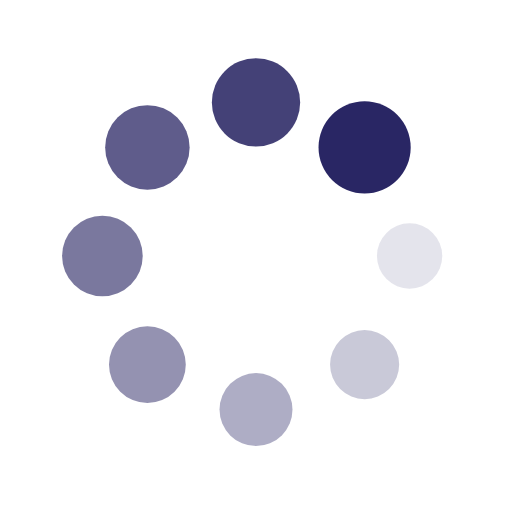
t = 0.00 s
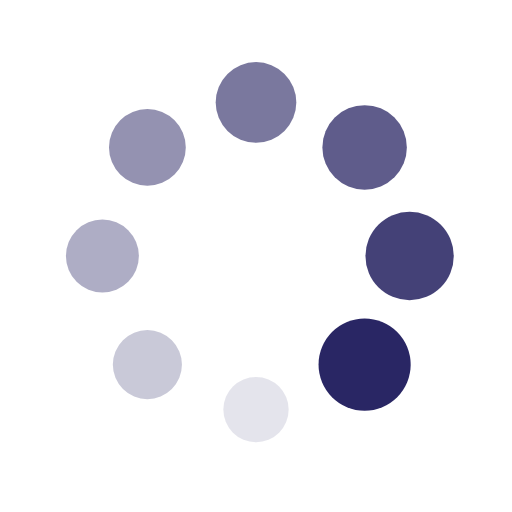
t = 0.25 s
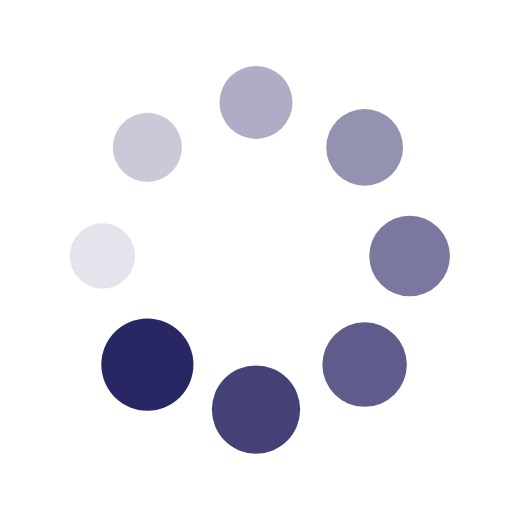
t = 0.50 s
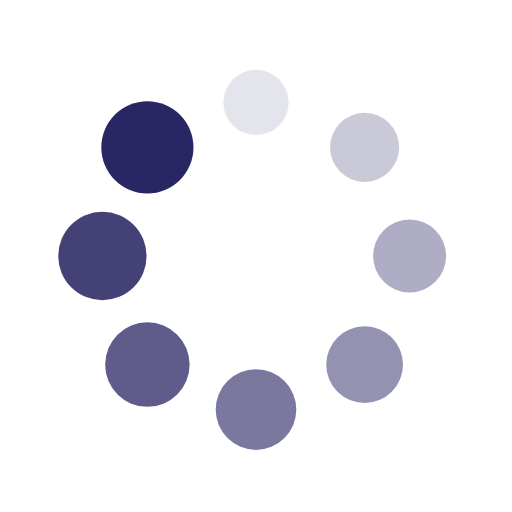
t = 0.75 s

The animated SVG that drew these frames (rendered in a browser with its animation timeline set to each time). Animation: 16 SMIL elements (animate=8,animateTransform=8); one cycle of 1.00 s, repeats indefinitely.

<?xml version="1.0" encoding="utf-8"?>
<svg xmlns="http://www.w3.org/2000/svg" xmlns:xlink="http://www.w3.org/1999/xlink" style="margin: auto; background: none; display: block; shape-rendering: auto;" width="251px" height="251px" viewBox="0 0 100 100" preserveAspectRatio="xMidYMid">
<g transform="translate(80,50)">
<g transform="rotate(0)">
<circle cx="0" cy="0" r="6" fill="#292664" fill-opacity="1">
  <animateTransform attributeName="transform" type="scale" begin="-0.875s" values="1.5 1.5;1 1" keyTimes="0;1" dur="1s" repeatCount="indefinite"></animateTransform>
  <animate attributeName="fill-opacity" keyTimes="0;1" dur="1s" repeatCount="indefinite" values="1;0" begin="-0.875s"></animate>
</circle>
</g>
</g><g transform="translate(71.21320343559643,71.21320343559643)">
<g transform="rotate(45)">
<circle cx="0" cy="0" r="6" fill="#292664" fill-opacity="0.875">
  <animateTransform attributeName="transform" type="scale" begin="-0.75s" values="1.5 1.5;1 1" keyTimes="0;1" dur="1s" repeatCount="indefinite"></animateTransform>
  <animate attributeName="fill-opacity" keyTimes="0;1" dur="1s" repeatCount="indefinite" values="1;0" begin="-0.75s"></animate>
</circle>
</g>
</g><g transform="translate(50,80)">
<g transform="rotate(90)">
<circle cx="0" cy="0" r="6" fill="#292664" fill-opacity="0.75">
  <animateTransform attributeName="transform" type="scale" begin="-0.625s" values="1.5 1.5;1 1" keyTimes="0;1" dur="1s" repeatCount="indefinite"></animateTransform>
  <animate attributeName="fill-opacity" keyTimes="0;1" dur="1s" repeatCount="indefinite" values="1;0" begin="-0.625s"></animate>
</circle>
</g>
</g><g transform="translate(28.786796564403577,71.21320343559643)">
<g transform="rotate(135)">
<circle cx="0" cy="0" r="6" fill="#292664" fill-opacity="0.625">
  <animateTransform attributeName="transform" type="scale" begin="-0.5s" values="1.5 1.5;1 1" keyTimes="0;1" dur="1s" repeatCount="indefinite"></animateTransform>
  <animate attributeName="fill-opacity" keyTimes="0;1" dur="1s" repeatCount="indefinite" values="1;0" begin="-0.5s"></animate>
</circle>
</g>
</g><g transform="translate(20,50.00000000000001)">
<g transform="rotate(180)">
<circle cx="0" cy="0" r="6" fill="#292664" fill-opacity="0.5">
  <animateTransform attributeName="transform" type="scale" begin="-0.375s" values="1.5 1.5;1 1" keyTimes="0;1" dur="1s" repeatCount="indefinite"></animateTransform>
  <animate attributeName="fill-opacity" keyTimes="0;1" dur="1s" repeatCount="indefinite" values="1;0" begin="-0.375s"></animate>
</circle>
</g>
</g><g transform="translate(28.78679656440357,28.786796564403577)">
<g transform="rotate(225)">
<circle cx="0" cy="0" r="6" fill="#292664" fill-opacity="0.375">
  <animateTransform attributeName="transform" type="scale" begin="-0.25s" values="1.5 1.5;1 1" keyTimes="0;1" dur="1s" repeatCount="indefinite"></animateTransform>
  <animate attributeName="fill-opacity" keyTimes="0;1" dur="1s" repeatCount="indefinite" values="1;0" begin="-0.25s"></animate>
</circle>
</g>
</g><g transform="translate(49.99999999999999,20)">
<g transform="rotate(270)">
<circle cx="0" cy="0" r="6" fill="#292664" fill-opacity="0.25">
  <animateTransform attributeName="transform" type="scale" begin="-0.125s" values="1.5 1.5;1 1" keyTimes="0;1" dur="1s" repeatCount="indefinite"></animateTransform>
  <animate attributeName="fill-opacity" keyTimes="0;1" dur="1s" repeatCount="indefinite" values="1;0" begin="-0.125s"></animate>
</circle>
</g>
</g><g transform="translate(71.21320343559643,28.78679656440357)">
<g transform="rotate(315)">
<circle cx="0" cy="0" r="6" fill="#292664" fill-opacity="0.125">
  <animateTransform attributeName="transform" type="scale" begin="0s" values="1.5 1.5;1 1" keyTimes="0;1" dur="1s" repeatCount="indefinite"></animateTransform>
  <animate attributeName="fill-opacity" keyTimes="0;1" dur="1s" repeatCount="indefinite" values="1;0" begin="0s"></animate>
</circle>
</g>
</g>
<!-- [ldio] generated by https://loading.io/ --></svg>